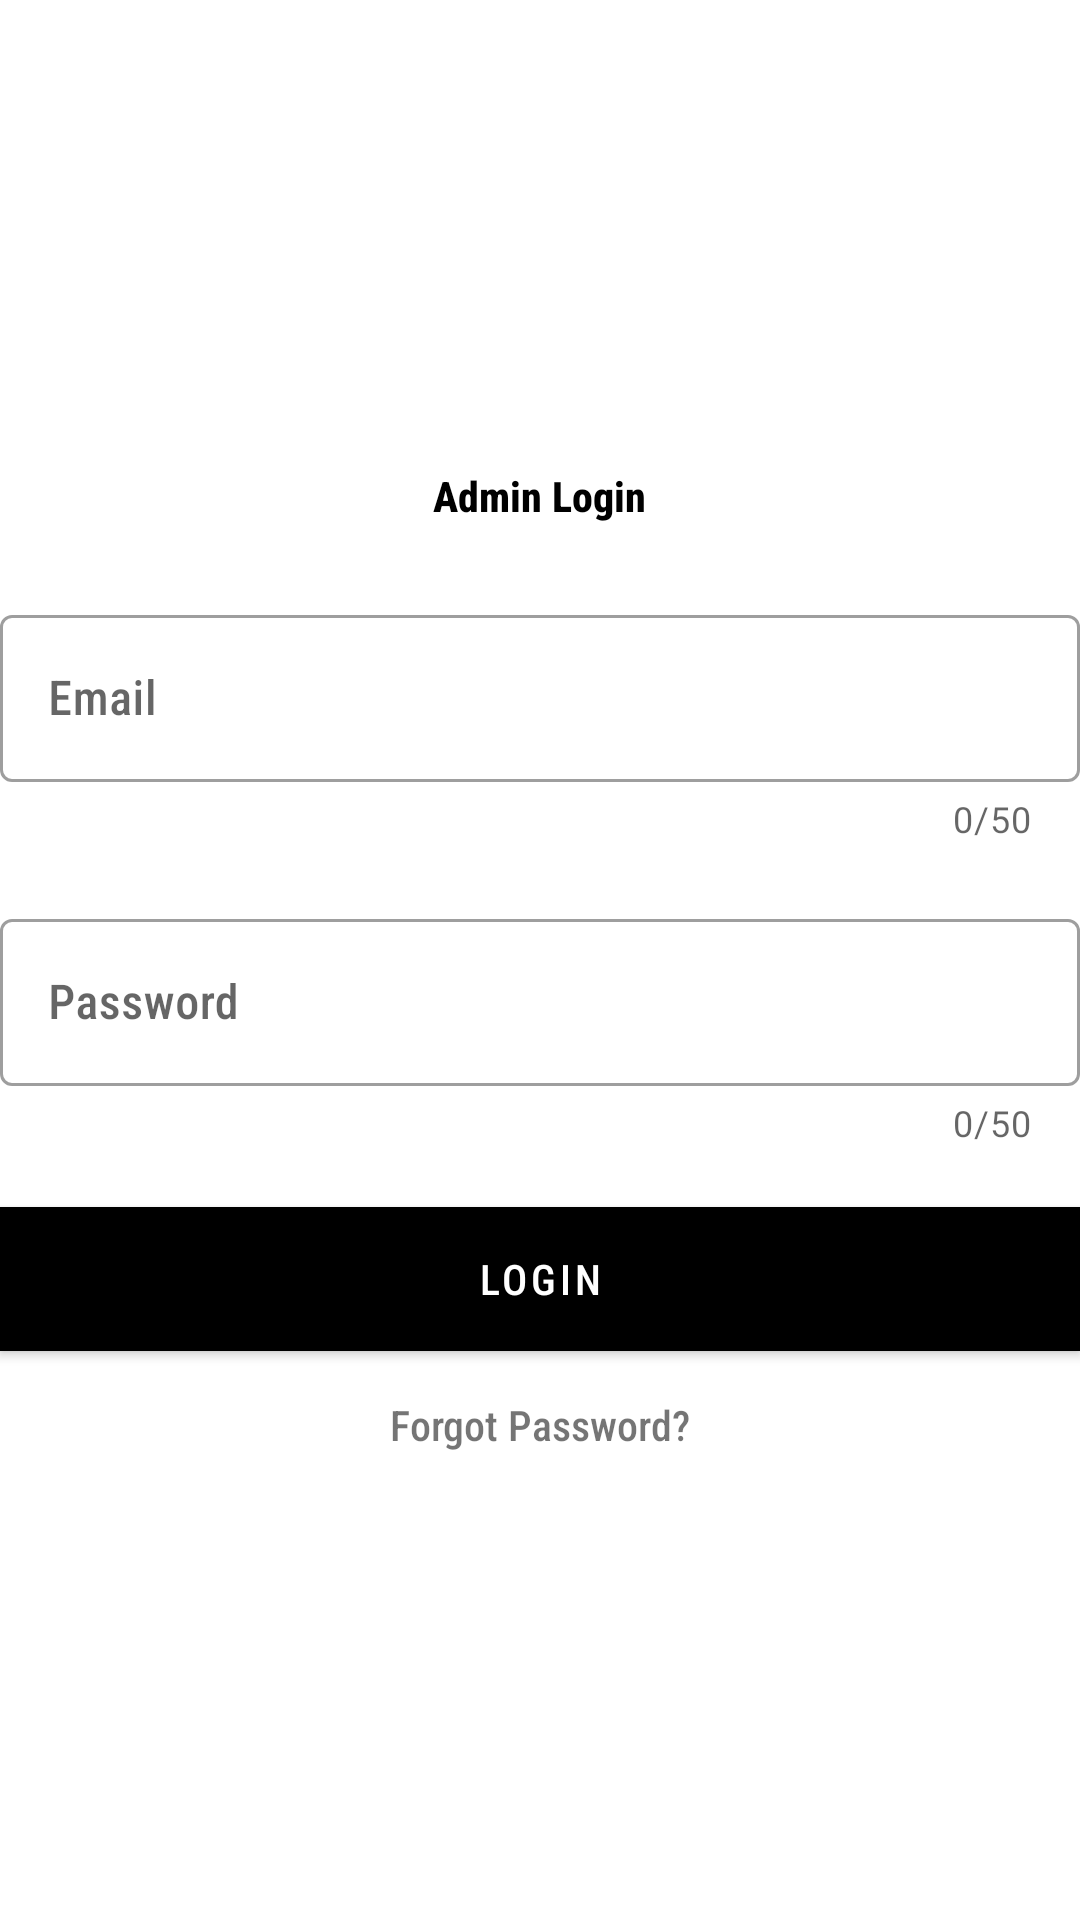

Write the Android layout XML for this screen, with the resource values it uses.
<!-- AndroidManifest.xml: application theme Theme.FMSIO -->
<!-- res/layout/activity_admin_login.xml -->
<?xml version="1.0" encoding="utf-8"?>
<layout
    xmlns:android="http://schemas.android.com/apk/res/android"
    xmlns:app="http://schemas.android.com/apk/res-auto"
    xmlns:tools="http://schemas.android.com/tools">

    <data>
        <variable
            name="contract"
            type="com.example.fmsio.callBack.admin.activity.AdminLoginCallBack" />
    </data>

    <LinearLayout
        android:orientation="vertical"
        android:layout_width="match_parent"
        android:layout_height="match_parent"
        android:layout_margin="15dp"
        android:gravity="center_vertical"
        tools:context=".activity.admin.AdminLoginActivity">

        
        <com.google.android.material.textview.MaterialTextView
            android:layout_width="wrap_content"
            android:layout_height="wrap_content"
            android:text="Admin Login"
            android:textStyle="bold"
            android:layout_gravity="center"
            android:textColor="@color/black"
            android:textSize="@dimen/bubble_corner_radius" />

        
        <com.google.android.material.textfield.TextInputLayout
            android:layout_width="match_parent"
            android:layout_height="wrap_content"
            android:layout_marginTop="25dp"
            app:counterEnabled="true"
            app:counterMaxLength="50"
            app:endIconMode="clear_text"
            style="@style/Widget.MaterialComponents.TextInputLayout.OutlinedBox">
            <com.google.android.material.textfield.TextInputEditText
                android:id="@+id/etAdminEmail"
                android:layout_width="match_parent"
                android:layout_height="wrap_content"
                android:maxLength="50"
                android:hint="Email"
                android:inputType="textEmailAddress">
            </com.google.android.material.textfield.TextInputEditText>
        </com.google.android.material.textfield.TextInputLayout>

        
        <com.google.android.material.textfield.TextInputLayout
            android:layout_width="match_parent"
            android:layout_height="wrap_content"
            android:layout_marginTop="20dp"
            app:counterEnabled="true"
            app:counterMaxLength="50"
            app:endIconMode="clear_text"
            style="@style/Widget.MaterialComponents.TextInputLayout.OutlinedBox">
            <com.google.android.material.textfield.TextInputEditText
                android:id="@+id/etAdminPassword"
                android:layout_width="match_parent"
                android:layout_height="wrap_content"
                android:maxLength="50"
                android:hint="Password"
                android:inputType="textPassword">
            </com.google.android.material.textfield.TextInputEditText>
        </com.google.android.material.textfield.TextInputLayout>

        
        <com.google.android.material.button.MaterialButton
            android:id="@+id/btnLogin"
            android:layout_width="match_parent"
            android:layout_height="wrap_content"
            android:layout_marginTop="20dp"
            android:text="Login"
            android:background="@color/black"
            android:onClick="@{() -> contract.onLoginClick()}" />

        
        <com.google.android.material.textview.MaterialTextView
            android:id="@+id/tvAdminForgotPassword"
            android:onClick="@{() -> contract.onForgotPasswordClick()}"
            android:layout_width="wrap_content"
            android:layout_height="wrap_content"
            android:layout_marginTop="15dp"
            android:layout_gravity="center"
            android:text="Forgot Password?"/>
    </LinearLayout>
</layout>
<!-- resources referenced by this layout -->
<resources>
  <color name="black">#FF000000</color>
  <style name="Theme.FMSIO" parent="Theme.MaterialComponents.DayNight.DarkActionBar">
          
  
          <item name="colorPrimary">@color/black</item>
          <item name="colorPrimaryVariant">@color/black</item>
          <item name="colorOnPrimary">@color/white</item>
          
          <item name="colorSecondary">@color/teal_200</item>
          <item name="colorSecondaryVariant">@color/teal_700</item>
          <item name="colorOnSecondary">@color/grey</item>
          <item name="android:fontFamily">sans-serif-condensed-medium</item>
          
          <item name="android:statusBarColor" tools:targetApi="l">?attr/colorPrimaryVariant</item>
          
  
  
  
  
  
  
      </style>
  <color name="white">#FFFFFFFF</color>
  <color name="teal_200">#FF03DAC5</color>
  <color name="teal_700">#FF018786</color>
  <color name="grey">#636363</color>
</resources>
